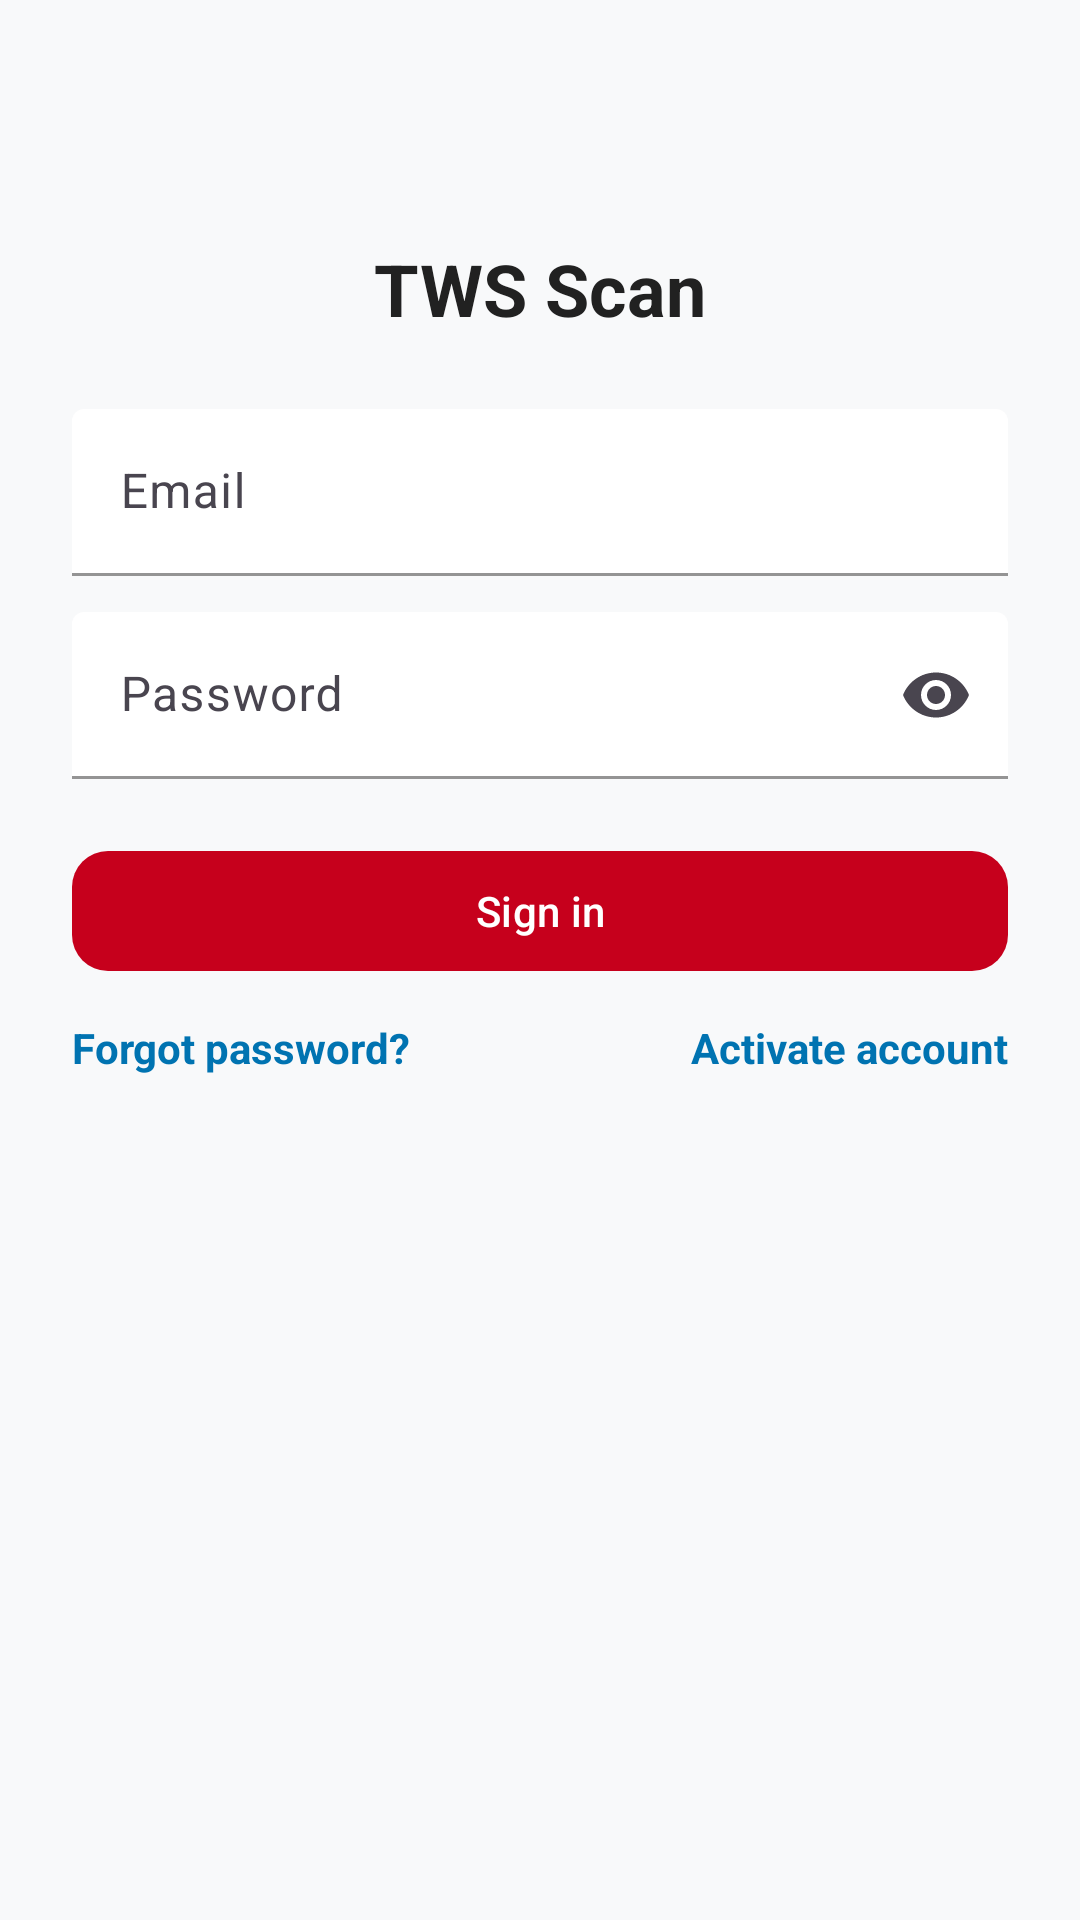

Produce the Android XML layout that renders to this screen, including the resource entries it uses.
<!-- AndroidManifest.xml: application theme Theme.TWSScan -->
<!-- res/layout/fragment_login.xml -->
<?xml version="1.0" encoding="utf-8"?>
<androidx.core.widget.NestedScrollView xmlns:android="http://schemas.android.com/apk/res/android"
    xmlns:app="http://schemas.android.com/apk/res-auto"
    android:layout_width="match_parent"
    android:layout_height="match_parent"
    android:fillViewport="true"
    android:background="@color/colorBackground"
    android:paddingTop="48dp">  

    <LinearLayout
        android:layout_width="match_parent"
        android:layout_height="wrap_content"
        android:orientation="vertical"
        android:padding="24dp"
        android:gravity="center_horizontal">

        
        <TextView
            android:id="@+id/appTitle"
            android:layout_width="wrap_content"
            android:layout_height="wrap_content"
            android:text="TWS Scan"
            android:textStyle="bold"
            android:textSize="24sp"
            android:textColor="@color/textPrimary"
            android:paddingTop="8dp"
            android:paddingBottom="24dp" />

        
        <com.google.android.material.textfield.TextInputLayout
            android:id="@+id/emailLayout"
            style="@style/Widget.Material3.TextInputLayout.FilledBox"
            android:layout_width="match_parent"
            android:layout_height="wrap_content"
            android:hint="Email"
            app:boxBackgroundColor="@color/colorSurface"
            app:boxStrokeColor="@color/dividerColor"
            app:boxStrokeWidth="1dp"
            app:boxStrokeWidthFocused="2dp">

            <com.google.android.material.textfield.TextInputEditText
                android:id="@+id/emailInput"
                android:layout_width="match_parent"
                android:layout_height="wrap_content"
                android:inputType="textEmailAddress"
                android:autofillHints="emailAddress"
                android:imeOptions="actionNext"
                android:textColor="@color/textPrimary"
                android:textCursorDrawable="@null" />
        </com.google.android.material.textfield.TextInputLayout>

        
        <com.google.android.material.textfield.TextInputLayout
            android:id="@+id/passwordLayout"
            style="@style/Widget.Material3.TextInputLayout.FilledBox"
            android:layout_width="match_parent"
            android:layout_height="wrap_content"
            android:layout_marginTop="12dp"
            android:hint="Password"
            app:endIconMode="password_toggle"
            app:boxBackgroundColor="@color/colorSurface"
            app:boxStrokeColor="@color/dividerColor"
            app:boxStrokeWidth="1dp"
            app:boxStrokeWidthFocused="2dp">

            <com.google.android.material.textfield.TextInputEditText
                android:id="@+id/passwordInput"
                android:layout_width="match_parent"
                android:layout_height="wrap_content"
                android:inputType="textPassword"
                android:autofillHints="password"
                android:imeOptions="actionDone"
                android:textColor="@color/textPrimary"
                android:textCursorDrawable="@null" />
        </com.google.android.material.textfield.TextInputLayout>

        
        <TextView
            android:id="@+id/errorText"
            android:layout_width="match_parent"
            android:layout_height="wrap_content"
            android:textColor="@color/colorError"
            android:textSize="14sp"
            android:paddingTop="8dp"
            android:visibility="gone" />

        
        <com.google.android.material.button.MaterialButton
            android:id="@+id/btnLogin"
            style="@style/Widget.Material3.Button"
            android:layout_width="match_parent"
            android:layout_height="wrap_content"
            android:layout_marginTop="20dp"
            android:text="Sign in"
            app:cornerRadius="12dp"
            app:backgroundTint="@color/colorPrimary"
            app:iconGravity="textStart" />

        
        <LinearLayout
            android:layout_width="match_parent"
            android:layout_height="wrap_content"
            android:orientation="horizontal"
            android:layout_marginTop="12dp"
            android:gravity="center_vertical">

            <TextView
                android:id="@+id/linkForgot"
                android:layout_width="0dp"
                android:layout_height="wrap_content"
                android:layout_weight="1"
                android:text="Forgot password?"
                android:textColor="@color/colorSecondary"
                android:textStyle="bold" />

            <TextView
                android:id="@+id/linkActivate"
                android:layout_width="wrap_content"
                android:layout_height="wrap_content"
                android:text="Activate account"
                android:textColor="@color/colorSecondary"
                android:textStyle="bold" />
        </LinearLayout>

        
        <com.google.android.material.progressindicator.CircularProgressIndicator
            android:id="@+id/progress"
            android:layout_width="wrap_content"
            android:layout_height="wrap_content"
            android:layout_marginTop="16dp"
            android:visibility="gone"
            app:indicatorSize="36dp" />
    </LinearLayout>
</androidx.core.widget.NestedScrollView>
<!-- resources referenced by this layout -->
<resources>
  <color name="colorBackground">#F8F9FA</color>
  <color name="colorError">#E74C3C</color>
  <color name="colorPrimary">#C6001C</color>
  <color name="colorSecondary">#0073B1</color>
  <color name="colorSurface">#FFFFFF</color>
  <color name="dividerColor">#E0E0E0</color>
  <color name="textPrimary">#212121</color>
  <style name="Theme.TWSScan" parent="Base.Theme.TWSScan" />
  <style name="Base.Theme.TWSScan" parent="Theme.Material3.DayNight.NoActionBar">
          
          
      </style>
</resources>
